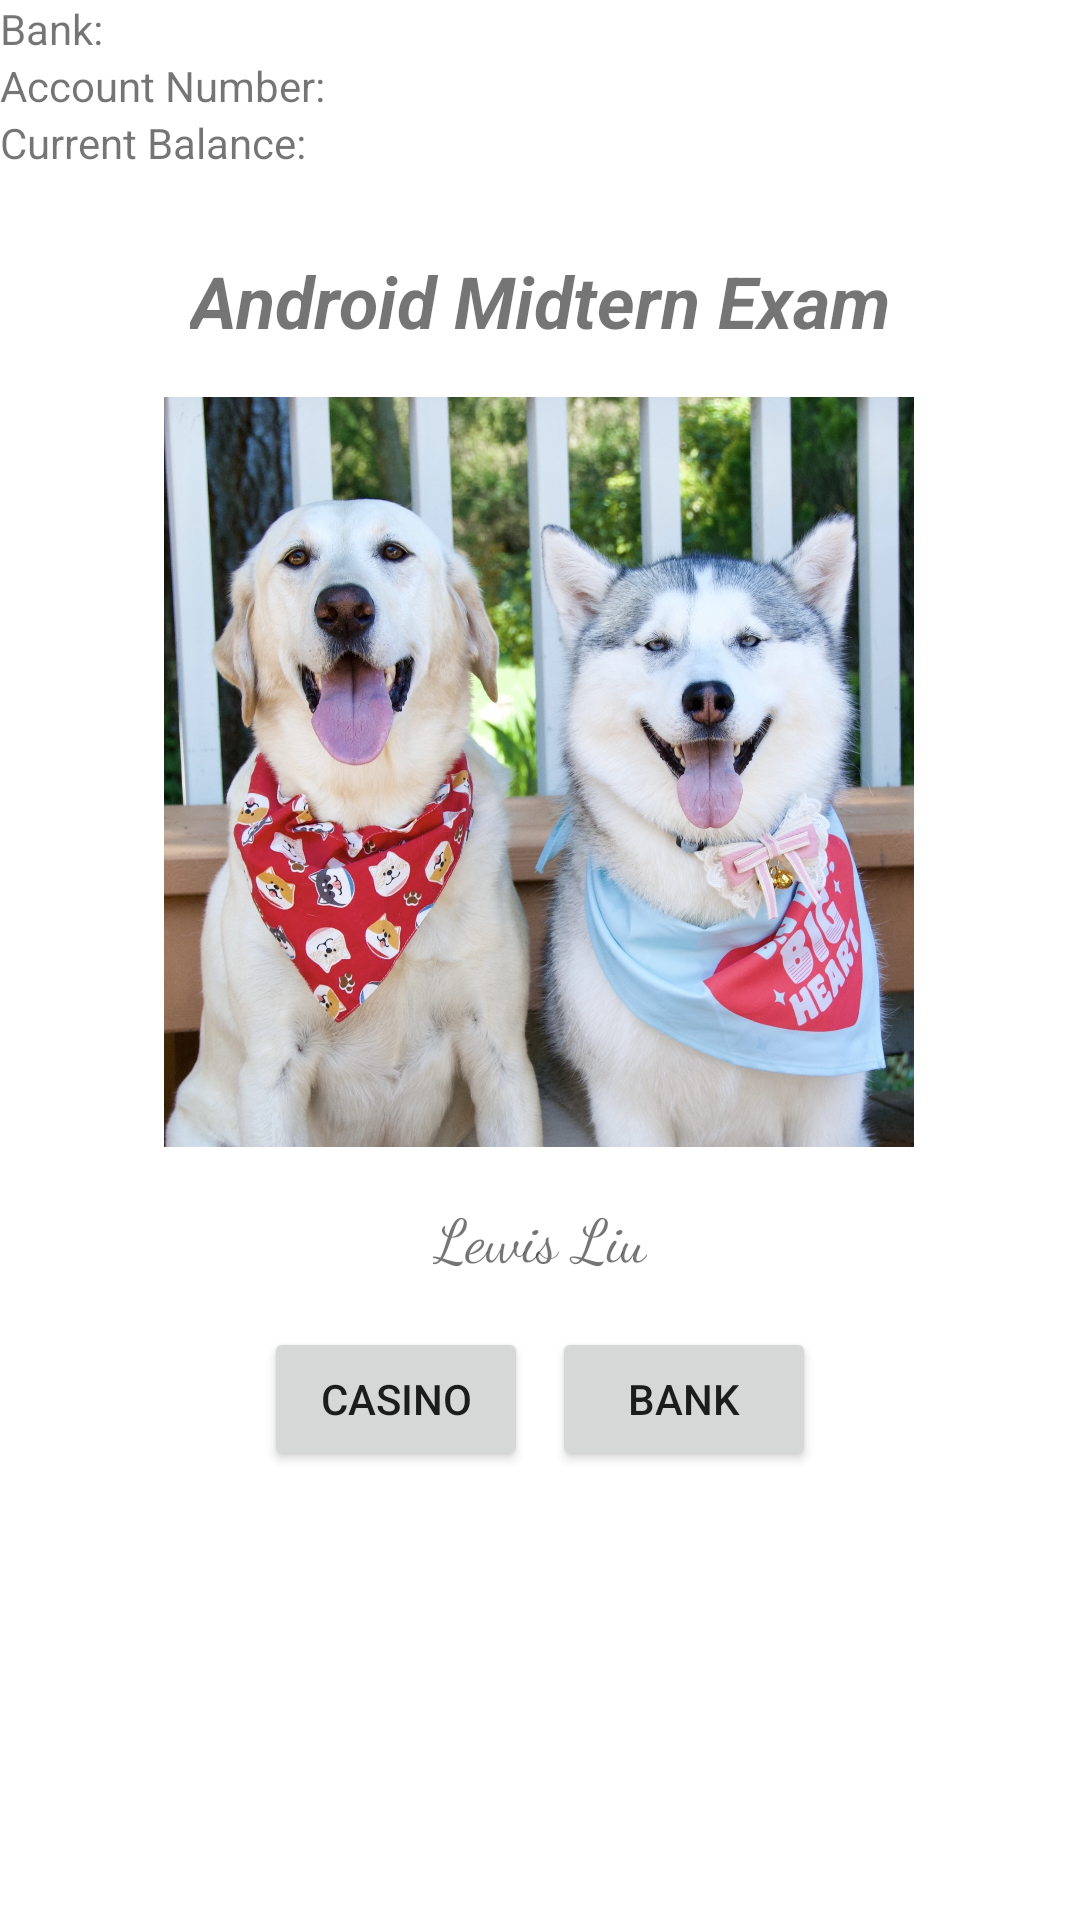

The Android layout XML behind this screen, and the referenced resources:
<!-- AndroidManifest.xml: application theme Theme.CSI360Midterm -->
<!-- res/layout/activity_main.xml -->
<?xml version="1.0" encoding="utf-8"?>
<androidx.constraintlayout.widget.ConstraintLayout xmlns:android="http://schemas.android.com/apk/res/android"
    xmlns:app="http://schemas.android.com/apk/res-auto"
    xmlns:tools="http://schemas.android.com/tools"
    android:layout_width="match_parent"
    android:layout_height="match_parent"
    tools:context=".MainActivity">

    <TextView
        android:id="@+id/title"
        android:layout_width="wrap_content"
        android:layout_height="wrap_content"
        android:layout_marginTop="84dp"
        android:text="Android Midtern Exam"
        android:textAllCaps="false"
        android:textSize="24sp"
        android:textStyle="bold|italic"
        app:layout_constraintEnd_toEndOf="parent"
        app:layout_constraintStart_toStartOf="parent"
        app:layout_constraintTop_toTopOf="parent" />

    <ImageView
        android:id="@+id/profilePic"
        android:layout_width="250dp"
        android:layout_height="250dp"
        android:layout_marginTop="16dp"
        android:src="@drawable/profile_pic"
        app:layout_constraintEnd_toEndOf="parent"
        app:layout_constraintHorizontal_bias="0.498"
        app:layout_constraintStart_toStartOf="parent"
        app:layout_constraintTop_toBottomOf="@+id/title" />

    <TextView
        android:id="@+id/author"
        android:layout_width="wrap_content"
        android:layout_height="wrap_content"
        android:layout_marginTop="16dp"
        android:fontFamily="cursive"
        android:text="Lewis Liu"
        android:textSize="20sp"
        app:layout_constraintEnd_toEndOf="parent"
        app:layout_constraintStart_toStartOf="parent"
        app:layout_constraintTop_toBottomOf="@+id/profilePic" />

    <Button
        android:id="@+id/bankBtn"
        android:layout_width="wrap_content"
        android:layout_height="wrap_content"
        android:layout_marginTop="16dp"
        android:layout_marginEnd="88dp"
        android:text="Bank"
        app:layout_constraintEnd_toEndOf="parent"
        app:layout_constraintTop_toBottomOf="@+id/author" />

    <Button
        android:id="@+id/casinoBtn"
        android:layout_width="wrap_content"
        android:layout_height="wrap_content"
        android:layout_marginStart="88dp"
        android:layout_marginTop="16dp"
        android:text="Casino"
        app:layout_constraintStart_toStartOf="parent"
        app:layout_constraintTop_toBottomOf="@+id/author" />

    <LinearLayout
        android:layout_width="379dp"
        android:layout_height="212dp"
        android:orientation="vertical"
        tools:layout_editor_absoluteX="16dp"
        tools:layout_editor_absoluteY="503dp">

        <TextView
            android:id="@+id/bankNameLabel"
            android:layout_width="match_parent"
            android:layout_height="wrap_content"
            android:text="Bank: " />

        <TextView
            android:id="@+id/accountNumLabel"
            android:layout_width="match_parent"
            android:layout_height="wrap_content"
            android:text="Account Number: " />

        <TextView
            android:id="@+id/accountBalanceLabel"
            android:layout_width="match_parent"
            android:layout_height="wrap_content"
            android:text="Current Balance: " />

    </LinearLayout>

</androidx.constraintlayout.widget.ConstraintLayout>
<!-- resources referenced by this layout -->
<resources>
  <!-- drawable profile_pic: jpg bitmap (drawable, 839329 bytes) -->
  <style name="Theme.CSI360Midterm" parent="Theme.MaterialComponents.DayNight.DarkActionBar">
          
          <item name="colorPrimary">@color/purple_500</item>
          <item name="colorPrimaryVariant">@color/purple_700</item>
          <item name="colorOnPrimary">@color/white</item>
          
          <item name="colorSecondary">@color/teal_200</item>
          <item name="colorSecondaryVariant">@color/teal_700</item>
          <item name="colorOnSecondary">@color/black</item>
          
          <item name="android:statusBarColor" tools:targetApi="l">?attr/colorPrimaryVariant</item>
          
      </style>
  <!-- not gathered from this repository: default colours our renderer supplied (Android Studio template values) -->
  <color name="purple_500">#FF6200EE</color>
  <color name="purple_700">#FF3700B3</color>
  <color name="teal_200">#FF03DAC5</color>
  <color name="teal_700">#FF018786</color>
  <color name="black">#FF000000</color>
  <color name="white">#FFFFFFFF</color>
</resources>
